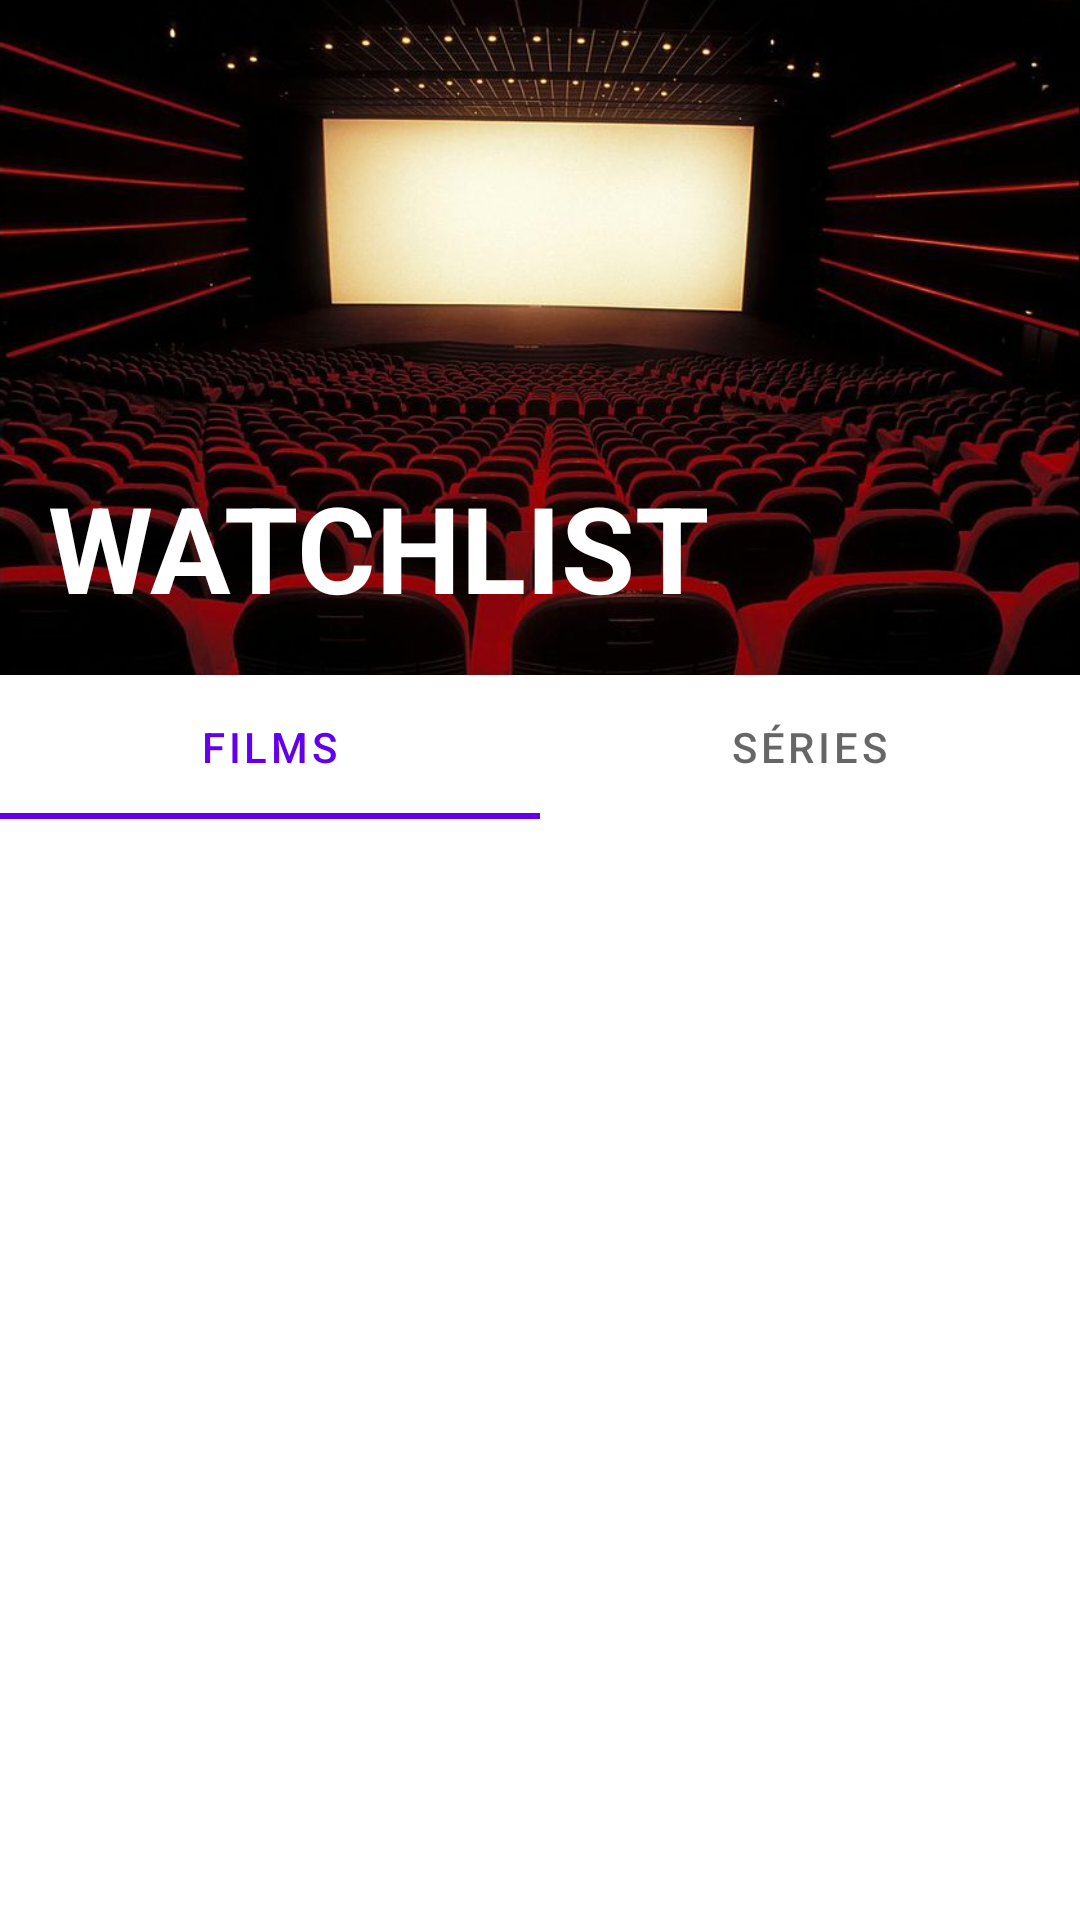

Here is an Android app screen rendered from its layout file. Give the layout XML and the strings, colors and styles it references.
<!-- AndroidManifest.xml: application theme Theme.ProjetAndroid2022 -->
<!-- res/layout/activity_watchlist.xml -->
<?xml version="1.0" encoding="utf-8"?>
<androidx.constraintlayout.widget.ConstraintLayout xmlns:android="http://schemas.android.com/apk/res/android"
    android:layout_width="match_parent"
    android:layout_height="match_parent"
    xmlns:app="http://schemas.android.com/apk/res-auto"
    xmlns:tools="http://schemas.android.com/tools"
    android:id="@+id/main_activity">
    <ImageView
        android:id="@+id/backdrop_img"
        android:layout_width="match_parent"
        android:layout_height="225dp"
        app:layout_constraintTop_toTopOf="parent"
        android:src="@drawable/home_cover"
        android:scaleType="centerCrop"
        tools:ignore="ContentDescription" />

    <ImageView
        android:id="@+id/gradient_img"
        android:layout_width="match_parent"
        android:layout_height="225dp"
        android:src="@drawable/gradient_bg"
        app:layout_constraintTop_toTopOf="parent"
        tools:ignore="ContentDescription"/>

    <TextView
        android:id="@+id/homepage_title"
        android:layout_width="wrap_content"
        android:layout_height="wrap_content"
        app:layout_constraintBottom_toBottomOf="@id/backdrop_img"
        app:layout_constraintStart_toStartOf="@id/backdrop_img"
        android:layout_marginStart="16dp"
        android:layout_marginBottom="16dp"
        android:text="@string/watchlist_title"
        android:textAllCaps="true"
        android:textColor="@color/white"
        android:textSize="40sp"
        android:textStyle="bold" />

    <com.google.android.material.tabs.TabLayout
        android:id="@+id/watchlist_tabs"
        app:layout_constraintTop_toBottomOf="@id/backdrop_img"
        android:layout_width="match_parent"
        android:layout_height="wrap_content"
        android:layout_below="@id/backdrop_img">

        <com.google.android.material.tabs.TabItem
            android:layout_width="wrap_content"
            android:layout_height="wrap_content"
            android:text="@string/movie" />

        <com.google.android.material.tabs.TabItem
            android:layout_width="wrap_content"
            android:layout_height="wrap_content"
            android:text="@string/tvshow" />

    </com.google.android.material.tabs.TabLayout>

    <androidx.viewpager2.widget.ViewPager2
        android:id="@+id/watchlist_vp"
        android:layout_width="match_parent"
        android:layout_height="match_parent"
        app:layout_constraintTop_toBottomOf="@id/watchlist_tabs"
        app:layout_constraintBottom_toBottomOf="parent"/>
</androidx.constraintlayout.widget.ConstraintLayout>
<!-- resources referenced by this layout -->
<resources>
  <!-- drawable home_cover: png bitmap (drawable-v24, 600787 bytes) -->
  <string name="movie">films</string>
  <string name="tvshow">séries</string>
  <string name="watchlist_title">watchlist</string>
  <style name="Theme.ProjetAndroid2022" parent="Theme.MaterialComponents.DayNight.DarkActionBar">
          
          <item name="colorPrimary">@color/purple_500</item>
          <item name="colorPrimaryVariant">@color/purple_700</item>
          <item name="colorOnPrimary">@color/white</item>
          <item name="windowActionBar">false</item>
          <item name="windowNoTitle">true</item>
          
          <item name="colorSecondary">@color/teal_200</item>
          <item name="colorSecondaryVariant">@color/teal_700</item>
          <item name="colorOnSecondary">@color/black</item>
          
          <item name="android:statusBarColor" tools:targetApi="l">?attr/colorPrimaryVariant</item>
          
      </style>
  <!-- not gathered from this repository: default colours our renderer supplied (Android Studio template values) -->
  <color name="purple_500">#FF6200EE</color>
  <color name="purple_700">#FF3700B3</color>
  <color name="teal_200">#FF03DAC5</color>
  <color name="teal_700">#FF018786</color>
  <color name="black">#FF000000</color>
  <color name="white">#FFFFFFFF</color>
</resources>
